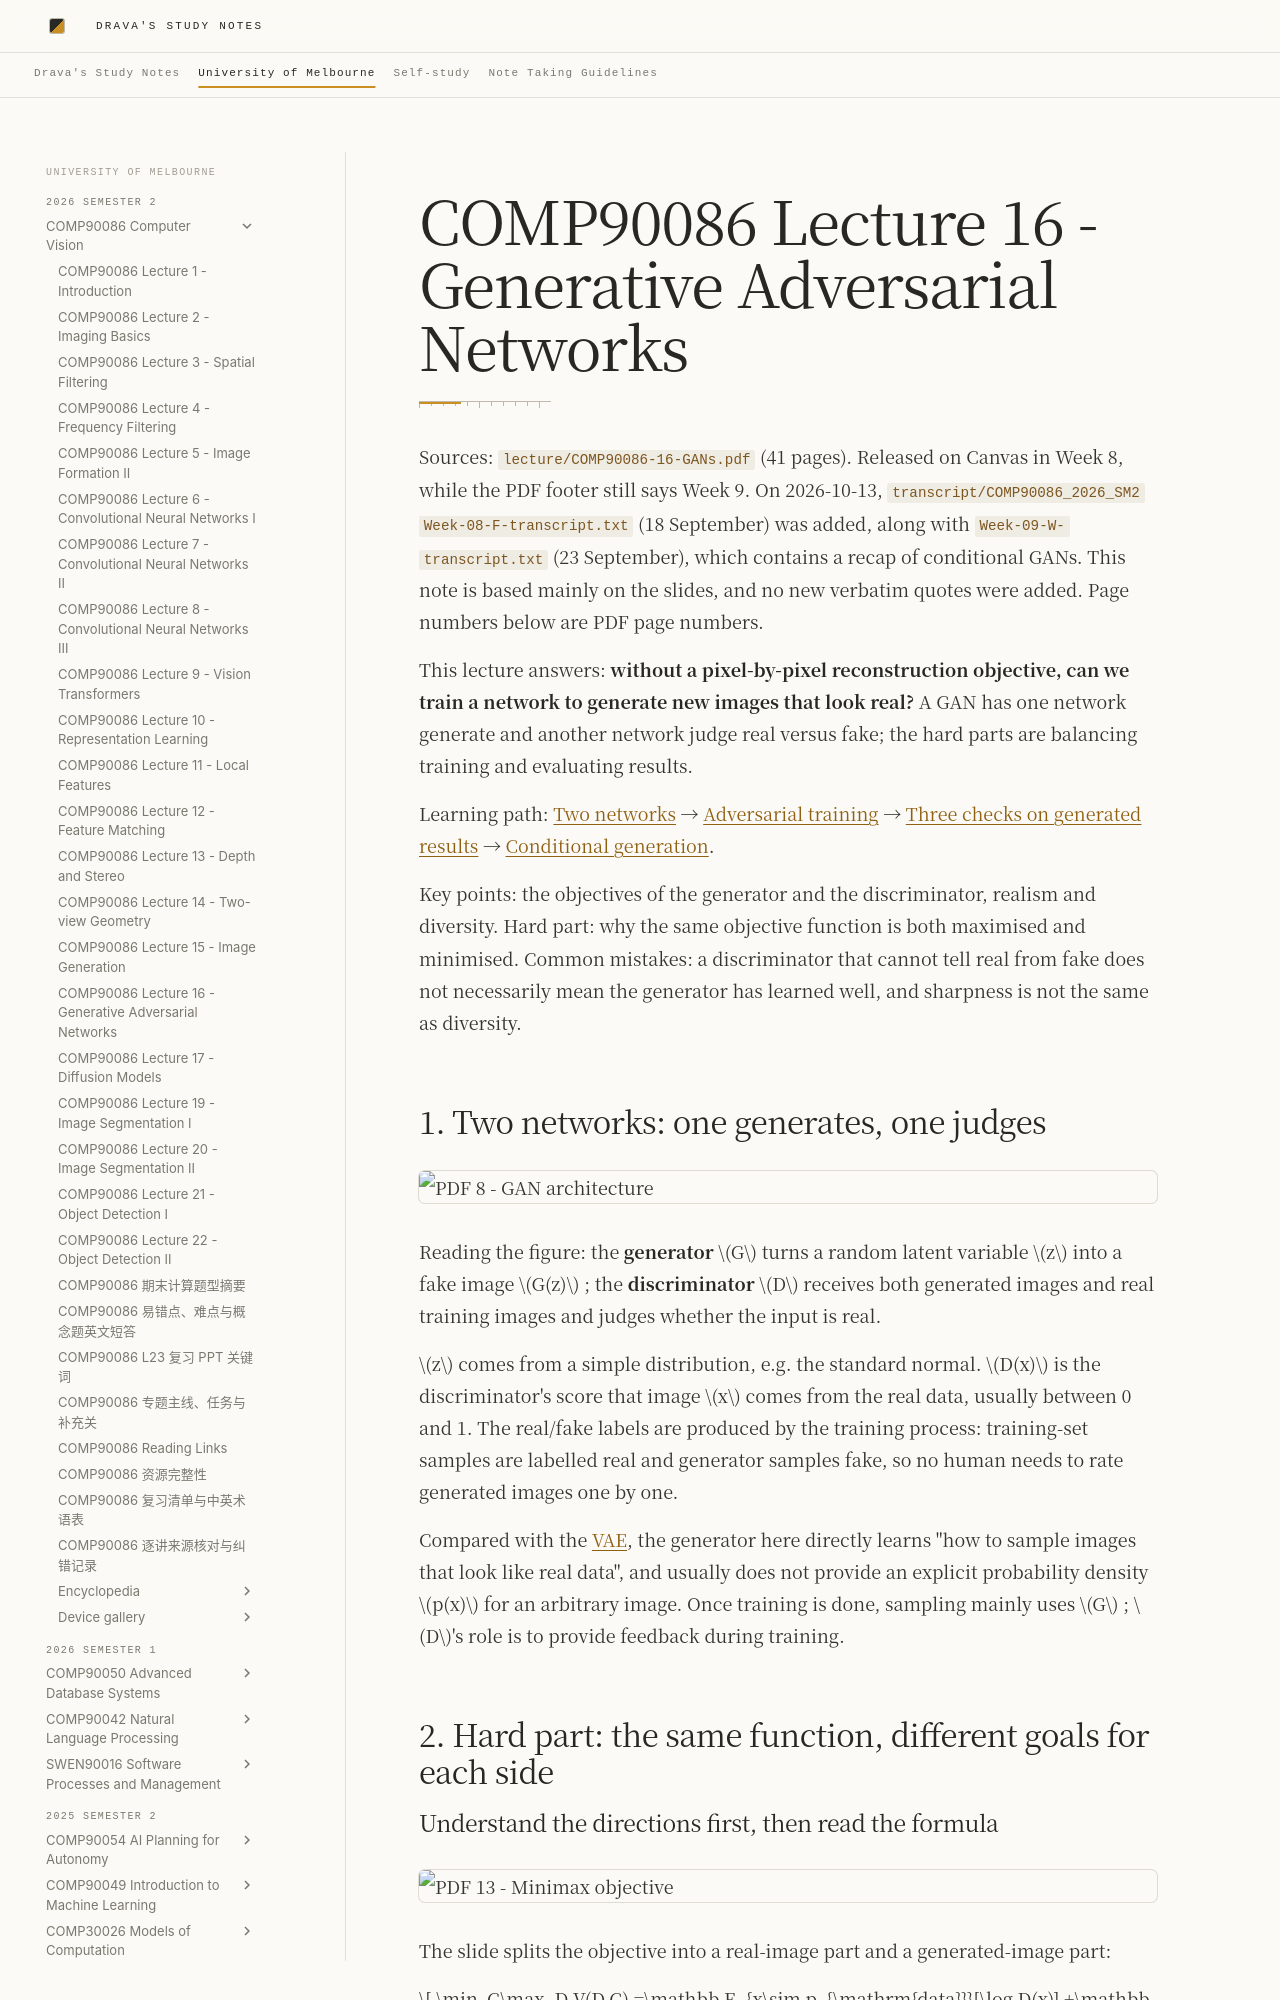

repository: DravaMmonk/study-notes · page: Unimelb/26S2/CV/16-gans.en.html · generator: mkdocs

# COMP90086 Lecture 16 - Generative Adversarial Networks

Sources: `lecture/COMP90086-16-GANs.pdf` (41 pages). Released on Canvas in Week 8, while the PDF footer still says Week 9. On 2026-10-13, `transcript/COMP90086_2026_SM2 Week-08-F-transcript.txt` (18 September) was added, along with `Week-09-W-transcript.txt` (23 September), which contains a recap of conditional GANs. This note is based mainly on the slides, and no new verbatim quotes were added. Page numbers below are PDF page numbers.

This lecture answers: **without a pixel-by-pixel reconstruction objective, can we train a network to generate new images that look real?** A GAN has one network generate and another network judge real versus fake; the hard parts are balancing training and evaluating results.

Learning path: [Two networks](#topic-1) → [Adversarial training](#topic-2) → [Three checks on generated results](#topic-3) → [Conditional generation](#topic-4).

Key points: the objectives of the generator and the discriminator, realism and diversity. Hard part: why the same objective function is both maximised and minimised. Common mistakes: a discriminator that cannot tell real from fake does not necessarily mean the generator has learned well, and sharpness is not the same as diversity.

<a id="topic-1"></a>
## 1. Two networks: one generates, one judges

![PDF 8 - GAN architecture](assets/16-gans/slide-08.png)

Reading the figure: the **generator** $G$ turns a random latent variable $z$ into a fake image $G(z)$ ; the **discriminator** $D$ receives both generated images and real training images and judges whether the input is real.

$z$ comes from a simple distribution, e.g. the standard normal. $D(x)$ is the discriminator's score that image $x$ comes from the real data, usually between 0 and 1. The real/fake labels are produced by the training process: training-set samples are labelled real and generator samples fake, so no human needs to rate generated images one by one.

Compared with the [VAE](15-generation.en.md), the generator here directly learns "how to sample images that look like real data", and usually does not provide an explicit probability density $p(x)$ for an arbitrary image. Once training is done, sampling mainly uses $G$ ; $D$'s role is to provide feedback during training.

<a id="topic-2"></a>
## 2. Hard part: the same function, different goals for each side
